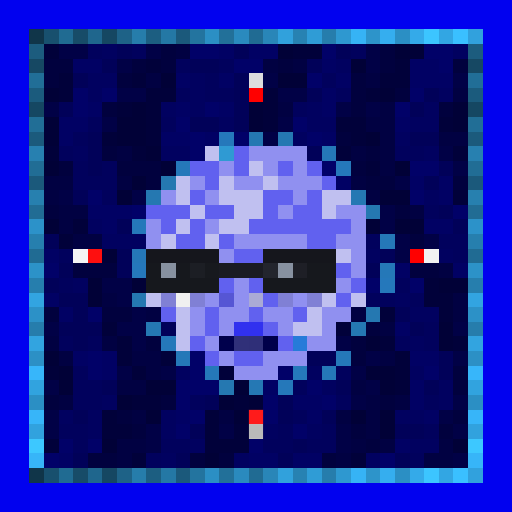
t = 0.00 s
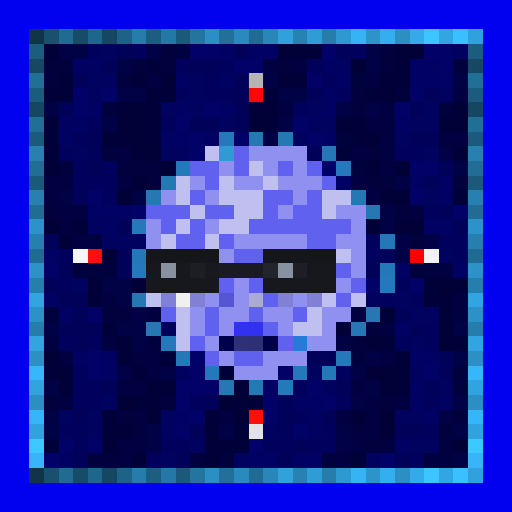
t = 1.00 s
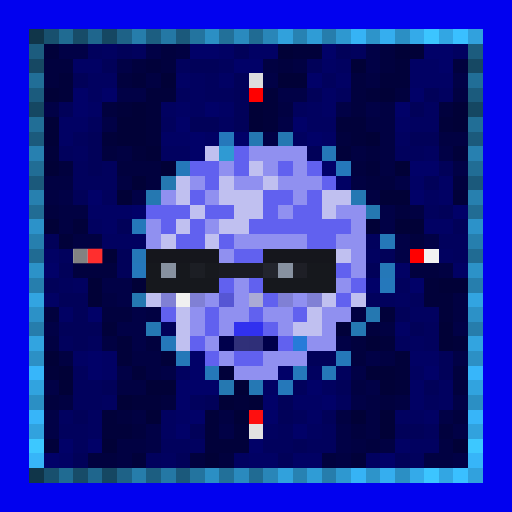
t = 2.00 s
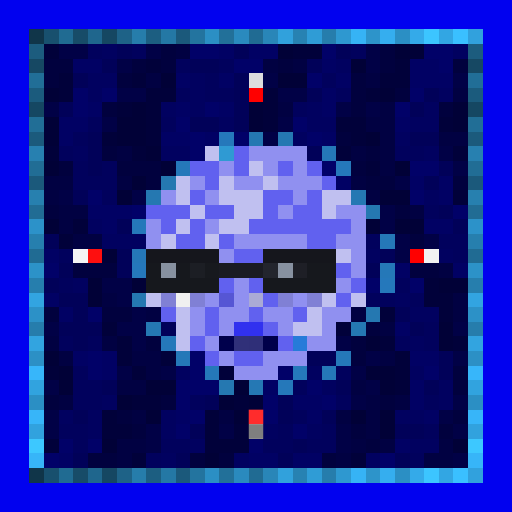
t = 3.00 s
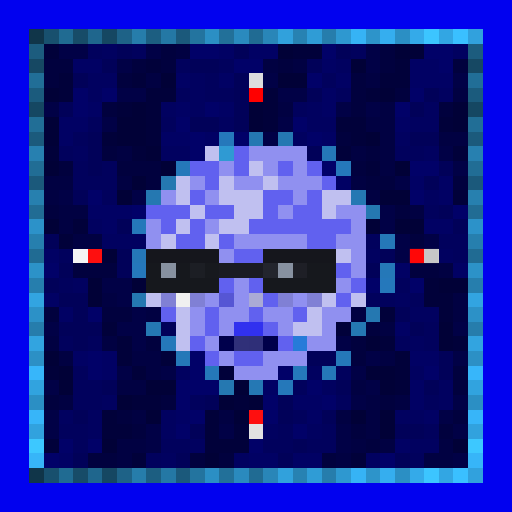
t = 4.00 s
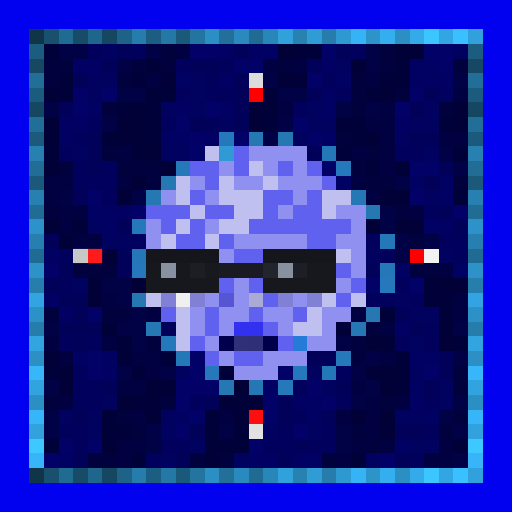
t = 5.00 s

The animated SVG that drew these frames (rendered in a browser with its animation timeline set to each time). Animation: 1 CSS @keyframes rule; one cycle of 6.00 s, repeats indefinitely.

<svg viewBox="0 0 35 35" shape-rendering="crispEdges" xmlns="http://www.w3.org/2000/svg"><style>@keyframes k0{0%{opacity:0}14.63%{opacity:.95}32.50%{opacity:0}100%{opacity:0}}.a00{animation:k0 3.2s ease-in-out 0.00s infinite}.a01{animation:k0 3.2s ease-in-out -0.40s infinite}.a02{animation:k0 3.2s ease-in-out -0.80s infinite}.a03{animation:k0 3.2s ease-in-out -1.20s infinite}.a04{animation:k0 3.2s ease-in-out -1.60s infinite}.a05{animation:k0 3.2s ease-in-out -2.00s infinite}.a06{animation:k0 3.2s ease-in-out -2.40s infinite}.a07{animation:k0 3.2s ease-in-out -2.80s infinite}</style><rect width="35" height="35" fill="#0101ef"/><path fill="#103549" d="M2 2h1v1H2zM2 32h1v1H2z"/><path fill="#18506e" d="M3 2h1v1H3zM3 32h1v1H3z"/><path fill="#206b92" d="M4 2h1v1H4zM4 32h1v1H4z"/><path fill="#174c68" d="M5 2h1v1H5zM5 32h1v1H5z"/><path fill="#1f668d" d="M6 2h1v1H6zM6 32h1v1H6z"/><path fill="#154762" d="M7 2h1v1H7zM2 7h1v1H2zM32 7h1v1H32zM7 32h1v1H7z"/><path fill="#1e6287" d="M8 2h1v1H8zM8 32h1v1H8z"/><path fill="#267dab" d="M9 2h1v1H9zM9 32h1v1H9z"/><path fill="#1c5e81" d="M10 2h1v1H10zM10 32h1v1H10z"/><path fill="#2478a5" d="M11 2h1v1H11zM11 32h1v1H11z"/><path fill="#1b597b" d="M12 2h1v1H12zM2 12h1v1H2zM32 12h1v1H32zM12 32h1v1H12z"/><path fill="#23749f" d="M13 2h1v1H13zM13 32h1v1H13z"/><path fill="#2b8fc4" d="M14 2h1v1H14zM27 2h1v1H27zM2 27h1v1H2zM32 27h1v1H32zM14 32h1v1H14zM27 32h1v1H27z"/><path fill="#227099" d="M15 2h1v1H15zM15 32h1v1H15z"/><path fill="#2a8abe" d="M16 2h1v1H16zM16 32h1v1H16z"/><path fill="#206b93" d="M17 2h1v1H17zM2 17h1v1H2zM32 17h1v1H32zM17 32h1v1H17z"/><path fill="#2986b8" d="M18 2h1v1H18zM18 32h1v1H18z"/><path fill="#31a1dc" d="M19 2h1v1H19zM19 32h1v1H19z"/><path fill="#2782b2" d="M20 2h1v1H20zM20 32h1v1H20z"/><path fill="#2f9cd6" d="M21 2h1v1H21zM21 32h1v1H21z"/><path fill="#267dac" d="M22 2h1v1H22zM2 22h1v1H2zM32 22h1v1H32zM22 32h1v1H22z"/><path fill="#2e98d0" d="M23 2h1v1H23zM23 32h1v1H23z"/><path fill="#36b3f5" d="M24 2h1v1H24zM24 32h1v1H24z"/><path fill="#2d94ca" d="M25 2h1v1H25zM25 32h1v1H25z"/><path fill="#35aeef" d="M26 2h1v1H26zM26 32h1v1H26z"/><path fill="#34aae9" d="M28 2h1v1H28zM28 32h1v1H28z"/><path fill="#3cc5ff" d="M29 2h1v1H29zM29 32h1v1H29z"/><path fill="#32a6e3" d="M30 2h1v1H30zM30 32h1v1H30z"/><path fill="#3ac0ff" d="M31 2h1v1H31zM31 32h1v1H31z"/><path fill="#31a1dd" d="M32 2h1v1H32zM32 32h1v1H32z"/><path fill="#1c5c7e" d="M2 3h1v1H2zM32 3h1v1H32z"/><path fill="#01013a" d="M3 3h1v1H3zM20 3h2v1H20zM10 4h1v1H10zM27 4h1v1H27zM4 5h1v1H4zM9 5h1v1H9zM26 5h2v1H26zM4 6h1v1H4zM10 6h2v1H10zM18 6h1v1H18zM25 6h1v1H25zM8 7h1v1H8zM10 7h1v1H10zM18 7h1v1H18zM10 8h1v1H10zM18 8h1v1H18zM23 8h2v1H23zM30 8h1v1H30zM7 9h1v1H7zM10 9h1v1H10zM24 9h1v1H24zM3 10h1v1H3zM9 10h1v1H9zM23 10h1v1H23zM31 10h1v1H31zM25 11h1v1H25zM31 13h1v1H31zM5 15h1v1H5zM4 16h1v1H4zM29 19h1v1H29zM29 20h2v1H29zM26 21h1v1H26zM30 21h1v1H30zM7 22h1v1H7zM23 22h1v1H23zM8 23h1v1H8zM26 23h1v1H26zM31 23h1v1H31zM8 24h1v1H8zM11 24h1v1H11zM27 24h1v1H27zM3 25h1v1H3zM9 25h1v1H9zM15 25h1v1H15zM27 25h1v1H27zM27 26h1v1H27zM9 27h2v1H9zM16 27h1v1H16zM7 28h1v1H7zM14 28h1v1H14zM7 29h2v1H7zM14 29h1v1H14zM16 29h1v1H16zM3 30h1v1H3zM14 30h3v1H14zM9 31h1v1H9zM24 31h1v1H24z"/><path fill="#010146" d="M4 3h2v1H4zM10 3h1v1H10zM25 3h1v1H25zM8 4h1v1H8zM25 4h1v1H25zM18 5h1v1H18zM31 5h1v1H31zM8 6h2v1H8zM19 6h2v1H19zM3 7h1v1H3zM23 7h1v1H23zM25 7h1v1H25zM7 8h1v1H7zM19 8h1v1H19zM18 9h1v1H18zM30 10h1v1H30zM31 11h1v1H31zM27 12h1v1H27zM4 13h1v1H4zM9 13h1v1H9zM26 14h1v1H26zM26 15h1v1H26zM27 16h1v1H27zM29 16h1v1H29zM27 17h1v1H27zM7 19h2v1H7zM8 20h1v1H8zM9 21h1v1H9zM3 22h1v1H3zM8 22h2v1H8zM31 22h1v1H31zM9 23h1v1H9zM23 23h1v1H23zM25 24h1v1H25zM31 24h1v1H31zM8 25h1v1H8zM11 25h1v1H11zM24 25h1v1H24zM3 26h1v1H3zM25 26h1v1H25zM24 27h1v1H24zM31 27h1v1H31zM3 28h1v1H3zM30 28h1v1H30zM3 29h1v1H3zM10 29h1v1H10zM15 29h1v1H15zM23 29h1v1H23zM31 29h1v1H31zM10 30h1v1H10zM23 30h1v1H23zM31 31h1v1H31z"/><path fill="#01015d" d="M6 3h1v1H6zM9 3h1v1H9zM24 3h1v1H24zM12 4h1v1H12zM15 4h1v1H15zM14 5h1v1H14zM22 5h1v1H22zM12 6h1v1H12zM14 6h2v1H14zM23 6h1v1H23zM20 7h1v1H20zM6 8h1v1H6zM11 8h1v1H11zM5 9h1v1H5zM4 10h1v1H4zM27 10h2v1H27zM5 11h1v1H5zM7 11h1v1H7zM5 12h3v1H5zM7 13h1v1H7zM29 14h1v1H29zM25 16h1v1H25zM30 16h2v1H30zM4 17h1v1H4zM31 17h1v1H31zM4 19h1v1H4zM27 19h1v1H27zM25 20h2v1H25zM28 20h1v1H28zM29 22h1v1H29zM4 23h1v1H4zM6 23h1v1H6zM27 23h1v1H27zM29 23h1v1H29zM5 25h1v1H5zM23 25h1v1H23zM5 26h2v1H5zM20 26h1v1H20zM5 27h2v1H5zM13 27h1v1H13zM23 27h1v1H23zM29 27h1v1H29zM20 28h1v1H20zM4 29h2v1H4zM19 29h1v1H19zM22 29h1v1H22zM29 29h1v1H29zM5 30h1v1H5zM11 30h2v1H11zM18 30h2v1H18zM21 30h2v1H21zM10 31h1v1H10zM28 31h1v1H28z"/><path fill="#010160" d="M7 3h1v1H7zM31 3h1v1H31zM23 4h1v1H23zM6 5h2v1H6zM13 5h1v1H13zM6 6h1v1H6zM13 6h1v1H13zM30 6h1v1H30zM11 7h1v1H11zM13 7h1v1H13zM21 7h1v1H21zM29 7h1v1H29zM15 8h1v1H15zM21 8h2v1H21zM28 8h2v1H28zM20 9h1v1H20zM27 9h1v1H27zM5 10h1v1H5zM11 10h2v1H11zM29 10h1v1H29zM29 13h1v1H29zM6 15h1v1H6zM7 16h3v1H7zM25 17h1v1H25zM30 17h1v1H30zM5 19h1v1H5zM27 20h1v1H27zM28 21h2v1H28zM28 23h1v1H28zM12 25h1v1H12zM21 25h1v1H21zM28 25h1v1H28zM22 26h1v1H22zM30 26h1v1H30zM7 27h1v1H7zM30 27h1v1H30zM4 28h1v1H4zM6 28h1v1H6zM11 28h1v1H11zM27 28h2v1H27zM6 29h1v1H6zM11 29h1v1H11zM18 29h1v1H18zM21 29h1v1H21zM13 30h1v1H13zM28 30h2v1H28zM11 31h1v1H11zM16 31h1v1H16zM25 31h1v1H25z"/><path fill="#010159" d="M8 3h1v1H8zM16 3h1v1H16zM23 3h1v1H23zM7 4h1v1H7zM13 4h2v1H13zM21 4h1v1H21zM5 5h1v1H5zM16 5h1v1H16zM16 6h1v1H16zM21 6h1v1H21zM29 6h1v1H29zM4 7h1v1H4zM16 7h1v1H16zM28 7h1v1H28zM13 8h2v1H13zM16 8h1v1H16zM6 9h1v1H6zM28 9h2v1H28zM6 10h1v1H6zM21 10h1v1H21zM6 11h1v1H6zM30 11h1v1H30zM29 12h1v1H29zM5 13h1v1H5zM30 14h1v1H30zM8 15h1v1H8zM31 15h1v1H31zM3 16h1v1H3zM8 17h1v1H8zM26 17h1v1H26zM4 18h1v1H4zM8 18h1v1H8zM25 18h1v1H25zM3 19h1v1H3zM4 20h2v1H4zM5 21h1v1H5zM27 21h1v1H27zM4 22h3v1H4zM11 22h1v1H11zM28 22h1v1H28zM5 23h1v1H5zM21 24h2v1H21zM30 24h1v1H30zM30 25h1v1H30zM7 26h1v1H7zM23 26h1v1H23zM29 26h1v1H29zM14 27h1v1H14zM19 27h1v1H19zM5 28h1v1H5zM19 28h1v1H19zM22 28h1v1H22zM13 29h1v1H13zM27 29h2v1H27zM20 30h1v1H20zM5 31h1v1H5zM12 31h1v1H12zM19 31h1v1H19zM27 31h1v1H27z"/><path fill="#01013e" d="M11 3h1v1H11zM26 3h1v1H26zM3 4h2v1H3zM9 4h1v1H9zM11 4h1v1H11zM19 4h1v1H19zM26 4h1v1H26zM31 4h1v1H31zM3 5h1v1H3zM8 5h1v1H8zM24 5h1v1H24zM24 6h1v1H24zM27 6h1v1H27zM7 7h1v1H7zM24 7h1v1H24zM30 7h1v1H30zM23 9h1v1H23zM7 10h1v1H7zM25 10h1v1H25zM4 11h1v1H4zM8 11h3v1H8zM24 11h1v1H24zM10 12h1v1H10zM25 12h2v1H25zM31 12h1v1H31zM3 14h1v1H3zM27 14h1v1H27zM28 16h1v1H28zM5 18h3v1H5zM28 18h2v1H28zM3 21h1v1H3zM7 21h2v1H7zM25 22h1v1H25zM10 23h1v1H10zM24 23h1v1H24zM24 24h1v1H24zM31 25h1v1H31zM31 26h1v1H31zM3 27h1v1H3zM11 27h1v1H11zM26 27h1v1H26zM8 28h1v1H8zM31 28h1v1H31zM9 29h1v1H9zM24 29h1v1H24zM30 29h1v1H30zM25 30h1v1H25zM6 31h2v1H6zM13 31h1v1H13zM15 31h1v1H15zM22 31h1v1H22z"/><path fill="#010142" d="M12 3h1v1H12zM18 4h1v1H18zM20 4h1v1H20zM10 5h1v1H10zM25 5h1v1H25zM31 6h1v1H31zM19 7h1v1H19zM26 7h1v1H26zM25 8h2v1H25zM26 9h1v1H26zM30 9h2v1H30zM8 10h1v1H8zM24 10h1v1H24zM26 10h1v1H26zM26 11h1v1H26zM3 12h2v1H3zM8 12h1v1H8zM24 12h1v1H24zM3 13h1v1H3zM25 13h1v1H25zM4 14h2v1H4zM28 14h1v1H28zM4 15h1v1H4zM5 16h2v1H5zM30 18h1v1H30zM7 20h1v1H7zM31 20h1v1H31zM10 21h1v1H10zM24 21h1v1H24zM31 21h1v1H31zM26 22h1v1H26zM3 23h1v1H3zM7 23h1v1H7zM4 24h1v1H4zM9 24h2v1H9zM26 24h1v1H26zM10 25h1v1H10zM8 26h2v1H8zM24 26h1v1H24zM4 27h1v1H4zM25 27h1v1H25zM27 27h1v1H27zM9 28h1v1H9zM15 28h1v1H15zM23 28h1v1H23zM25 28h1v1H25zM25 29h1v1H25zM8 30h2v1H8zM24 30h1v1H24zM26 30h1v1H26zM30 30h1v1H30zM8 31h1v1H8zM23 31h1v1H23zM29 31h2v1H29z"/><path fill="#010168" d="M13 3h2v1H13zM22 3h1v1H22zM29 3h2v1H29zM16 4h2v1H16zM30 4h1v1H30zM21 5h1v1H21zM5 6h1v1H5zM7 6h1v1H7zM28 6h1v1H28zM5 7h1v1H5zM14 7h1v1H14zM27 7h1v1H27zM12 8h1v1H12zM20 8h1v1H20zM13 9h1v1H13zM16 9h1v1H16zM21 9h1v1H21zM13 10h1v1H13zM22 11h1v1H22zM28 11h2v1H28zM6 13h1v1H6zM28 13h1v1H28zM9 14h1v1H9zM31 14h1v1H31zM3 18h1v1H3zM25 19h1v1H25zM28 19h1v1H28zM6 21h1v1H6zM6 24h1v1H6zM13 24h1v1H13zM6 25h1v1H6zM13 25h1v1H13zM19 25h1v1H19zM29 25h1v1H29zM12 26h3v1H12zM21 26h1v1H21zM12 27h1v1H12zM18 27h1v1H18zM22 27h1v1H22zM13 28h1v1H13zM18 28h1v1H18zM12 29h1v1H12zM20 29h1v1H20zM4 30h1v1H4zM6 30h1v1H6zM17 30h1v1H17zM3 31h1v1H3zM26 31h1v1H26z"/><path fill="#010164" d="M15 3h1v1H15zM17 3h2v1H17zM5 4h2v1H5zM22 4h1v1H22zM28 4h2v1H28zM12 5h1v1H12zM15 5h1v1H15zM23 5h1v1H23zM28 5h3v1H28zM22 6h1v1H22zM6 7h1v1H6zM12 7h1v1H12zM15 7h1v1H15zM22 7h1v1H22zM4 8h2v1H4zM27 8h1v1H27zM4 9h1v1H4zM11 9h2v1H11zM14 9h1v1H14zM22 9h1v1H22zM23 12h1v1H23zM28 12h1v1H28zM30 12h1v1H30zM30 13h1v1H30zM6 14h3v1H6zM7 15h1v1H7zM29 15h2v1H29zM3 17h1v1H3zM27 18h1v1H27zM31 18h1v1H31zM3 20h1v1H3zM4 21h1v1H4zM27 22h1v1H27zM5 24h1v1H5zM7 24h1v1H7zM28 24h2v1H28zM7 25h1v1H7zM18 26h1v1H18zM28 26h1v1H28zM20 27h2v1H20zM28 27h1v1H28zM12 28h1v1H12zM21 28h1v1H21zM29 28h1v1H29zM27 30h1v1H27zM4 31h1v1H4zM17 31h2v1H17zM20 31h2v1H20z"/><path fill="#010137" d="M19 3h1v1H19zM27 3h2v1H27zM24 4h1v1H24zM11 5h1v1H11zM19 5h2v1H19zM3 6h1v1H3zM26 6h1v1H26zM9 7h1v1H9zM17 7h1v1H17zM31 7h1v1H31zM3 8h1v1H3zM8 8h2v1H8zM17 8h1v1H17zM31 8h1v1H31zM3 9h1v1H3zM8 9h2v1H8zM25 9h1v1H25zM10 10h1v1H10zM3 11h1v1H3zM11 11h1v1H11zM27 11h1v1H27zM9 12h1v1H9zM8 13h1v1H8zM26 13h2v1H26zM3 15h1v1H3zM25 15h1v1H25zM27 15h2v1H27zM7 17h1v1H7zM6 19h1v1H6zM9 19h1v1H9zM30 19h2v1H30zM6 20h1v1H6zM30 22h1v1H30zM25 23h1v1H25zM30 23h1v1H30zM3 24h1v1H3zM4 25h1v1H4zM25 25h2v1H25zM4 26h1v1H4zM10 26h2v1H10zM16 26h1v1H16zM26 26h1v1H26zM8 27h1v1H8zM15 27h1v1H15zM17 27h1v1H17zM10 28h1v1H10zM16 28h1v1H16zM24 28h1v1H24zM26 28h1v1H26zM26 29h1v1H26zM7 30h1v1H7zM31 30h1v1H31zM14 31h1v1H14z"/><path fill="#164863" d="M2 4h1v1H2zM32 4h1v1H32z"/><path fill="#216e97" d="M2 5h1v1H2zM32 5h1v1H32z"/><path fill="#dddddd" d="M17 5h1v1H17z"/><path fill="#1b5b7d" d="M2 6h1v1H2zM32 6h1v1H32z"/><path fill="#ff0000" d="M17 6h1v1H17zM28 17h1v1H28z"/><path fill="#216e96" d="M2 8h1v1H2zM32 8h1v1H32z"/><path fill="#1b5a7c" d="M2 9h1v1H2zM32 9h1v1H32z"/><path fill="#2578bb" d="M15 9h1v1H15zM23 11h1v1H23zM9 18h1v1H9zM26 19h1v1H26zM20 25h1v1H20z"/><path fill="#2578b2" d="M17 9h1v1H17zM19 9h1v1H19z"/><path fill="#2780b0" d="M2 10h1v1H2zM32 10h1v1H32z"/><path fill="#c0c0f0" d="M14 10h1v1H14zM17 11h1v1H17zM12 12h1v1H12zM15 12h1v1H15zM18 12h1v1H18zM12 13h1v1H12zM15 13h3v1H15zM22 13h2v1H22zM13 14h1v1H13zM16 14h2v1H16zM22 14h1v1H22zM12 15h1v1H12zM15 15h2v1H15zM11 16h1v1H11zM14 16h1v1H14zM23 17h1v1H23zM10 20h1v1H10zM22 20h1v1H22zM24 20h1v1H24zM12 21h1v1H12zM21 21h1v1H21zM12 22h1v1H12zM20 22h2v1H20zM12 23h1v1H12z"/><path fill="#2f9ad3" d="M15 10h1v1H15z"/><path fill="#6161ef" d="M16 10h1v1H16zM13 11h2v1H13zM16 11h1v1H16zM19 11h1v1H19zM21 11h1v1H21zM14 12h1v1H14zM22 12h1v1H22zM13 13h1v1H13zM18 13h2v1H18zM21 13h1v1H21zM10 14h3v1H10zM14 14h2v1H14zM18 14h1v1H18zM20 14h2v1H20zM11 15h1v1H11zM13 15h1v1H13zM17 15h7v1H17zM12 16h2v1H12zM15 16h1v1H15zM21 16h2v1H21zM16 17h2v1H16zM23 18h1v1H23zM15 19h1v1H15zM17 19h1v1H17zM24 19h1v1H24zM18 20h1v1H18zM23 20h1v1H23zM11 21h1v1H11zM14 21h1v1H14zM17 21h1v1H17zM20 21h1v1H20zM14 22h1v1H14zM18 22h1v1H18zM13 23h1v1H13zM19 23h1v1H19zM14 24h1v1H14zM16 24h2v1H16z"/><path fill="#9090f0" d="M17 10h4v1H17zM15 11h1v1H15zM18 11h1v1H18zM20 11h1v1H20zM13 12h1v1H13zM16 12h2v1H16zM19 12h3v1H19zM11 13h1v1H11zM14 13h1v1H14zM20 13h1v1H20zM19 14h1v1H19zM23 14h2v1H23zM10 15h1v1H10zM14 15h1v1H14zM24 15h1v1H24zM10 16h1v1H10zM16 16h5v1H16zM23 16h2v1H23zM15 17h1v1H15zM24 17h1v1H24zM24 18h1v1H24zM16 19h1v1H16zM23 19h1v1H23zM14 20h1v1H14zM16 20h1v1H16zM20 20h1v1H20zM13 21h1v1H13zM15 21h2v1H15zM18 21h2v1H18zM22 21h2v1H22zM13 22h1v1H13zM15 22h1v1H15zM19 22h1v1H19zM22 22h1v1H22zM14 23h1v1H14zM21 23h2v1H21zM15 24h1v1H15zM18 24h3v1H18zM16 25h3v1H16z"/><path fill="#2578b8" d="M22 10h1v1H22zM26 16h1v1H26zM9 17h1v1H9zM26 18h1v1H26zM12 24h1v1H12zM22 25h1v1H22z"/><path fill="#216d95" d="M2 11h1v1H2zM32 11h1v1H32z"/><path fill="#2578ba" d="M12 11h1v1H12zM9 15h1v1H9zM11 23h1v1H11zM19 26h1v1H19z"/><path fill="#2578b1" d="M11 12h1v1H11zM10 13h1v1H10zM25 14h1v1H25zM9 20h1v1H9zM25 21h1v1H25zM15 26h1v1H15z"/><path fill="#2780af" d="M2 13h1v1H2zM32 13h1v1H32z"/><path fill="#2578b3" d="M24 13h1v1H24zM10 22h1v1H10zM24 22h1v1H24z"/><path fill="#216c94" d="M2 14h1v1H2zM32 14h1v1H32z"/><path fill="#2c92c9" d="M2 15h1v1H2zM32 15h1v1H32z"/><path fill="#267fae" d="M2 16h1v1H2zM32 16h1v1H32z"/><path fill="#f5f5f5" d="M5 17h1v1H5z"/><path fill="#fe0f0f" d="M6 17h1v1H6zM17 28h1v1H17z"/><path fill="#15161c" d="M10 17h5v1H10zM18 17h5v1H18z"/><path fill="#f2f2f2" d="M29 17h1v1H29z"/><path fill="#2c92c8" d="M2 18h1v1H2zM32 18h1v1H32z"/><path fill="#16181d" d="M10 18h1v1H10zM12 18h1v1H12zM21 18h2v1H21zM10 19h5v1H10zM18 19h5v1H18z"/><path fill="#8791a0" d="M11 18h1v1H11zM19 18h1v1H19z"/><path fill="#1c1e24" d="M13 18h1v1H13z"/><path fill="#17191e" d="M14 18h1v1H14z"/><path fill="#1a1b22" d="M15 18h3v1H15z"/><path fill="#23252d" d="M18 18h1v1H18z"/><path fill="#1e1f26" d="M20 18h1v1H20z"/><path fill="#267ead" d="M2 19h1v1H2zM32 19h1v1H32z"/><path fill="#32a4e1" d="M2 20h1v1H2zM32 20h1v1H32z"/><path fill="#8080d5" d="M11 20h1v1H11zM13 20h1v1H13zM19 20h1v1H19zM21 20h1v1H21z"/><path fill="#f0f0f0" d="M12 20h1v1H12z"/><path fill="#5656d4" d="M15 20h1v1H15z"/><path fill="#aaaad5" d="M17 20h1v1H17z"/><path fill="#2c91c7" d="M2 21h1v1H2zM32 21h1v1H32z"/><path fill="#3131ef" d="M16 22h2v1H16z"/><path fill="#32a4e0" d="M2 23h1v1H2zM32 23h1v1H32z"/><path fill="#00004c" d="M15 23h1v1H15z"/><path fill="#303079" d="M16 23h1v1H16z"/><path fill="#2f2f78" d="M17 23h1v1H17z"/><path fill="#00004a" d="M18 23h1v1H18z"/><path fill="#267bd9" d="M20 23h1v1H20z"/><path fill="#2c90c5" d="M2 24h1v1H2zM32 24h1v1H32z"/><path fill="#2578b9" d="M23 24h1v1H23zM14 25h1v1H14z"/><path fill="#37b6fa" d="M2 25h1v1H2zM32 25h1v1H32z"/><path fill="#31a3df" d="M2 26h1v1H2zM32 26h1v1H32z"/><path fill="#2578b4" d="M17 26h1v1H17z"/><path fill="#37b5f9" d="M2 28h1v1H2zM32 28h1v1H32z"/><path fill="#31a2de" d="M2 29h1v1H2zM32 29h1v1H32z"/><path fill="#e2e2e2" d="M17 29h1v1H17z"/><path fill="#3dc8ff" d="M2 30h1v1H2zM32 30h1v1H32z"/><path fill="#37b5f8" d="M2 31h1v1H2zM32 31h1v1H32z"/><rect x="17" y="5" width="1" height="1" fill="#6b6b6b" class="a06"/><g fill="#ff1616"><rect x="17" y="6" width="1" height="1" class="a06"/><rect x="28" y="17" width="1" height="1" class="a00"/></g><rect x="5" y="17" width="1" height="1" fill="#777777" class="a04"/><g fill="#ff3232"><rect x="6" y="17" width="1" height="1" class="a04"/><rect x="17" y="28" width="1" height="1" class="a02"/></g><rect x="29" y="17" width="1" height="1" fill="#757575" class="a00"/><rect x="17" y="29" width="1" height="1" fill="#6e6e6e" class="a02"/></svg>
